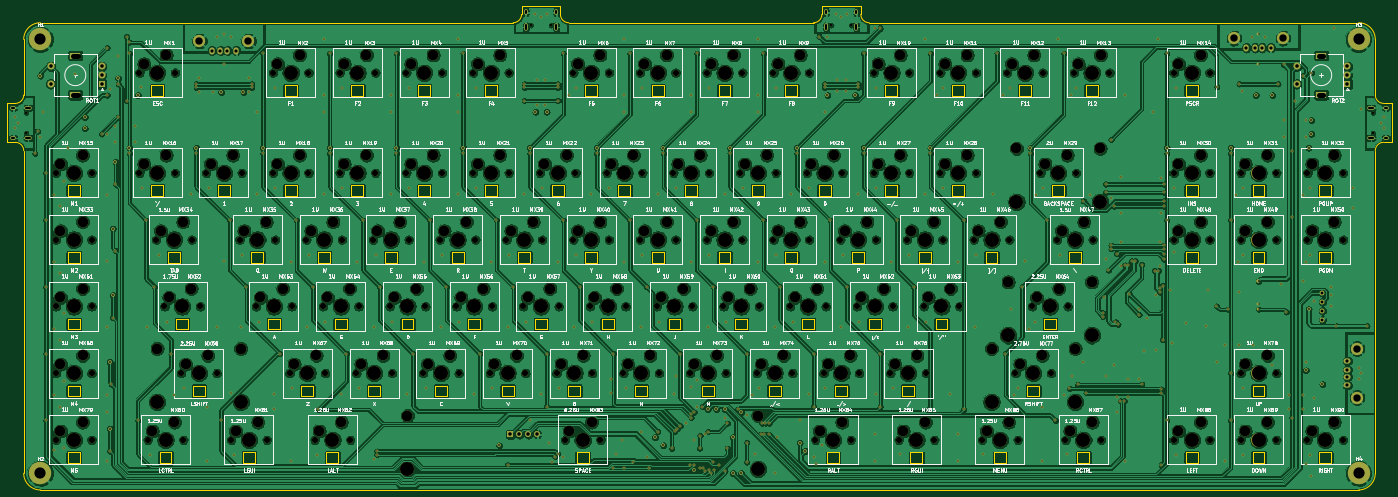
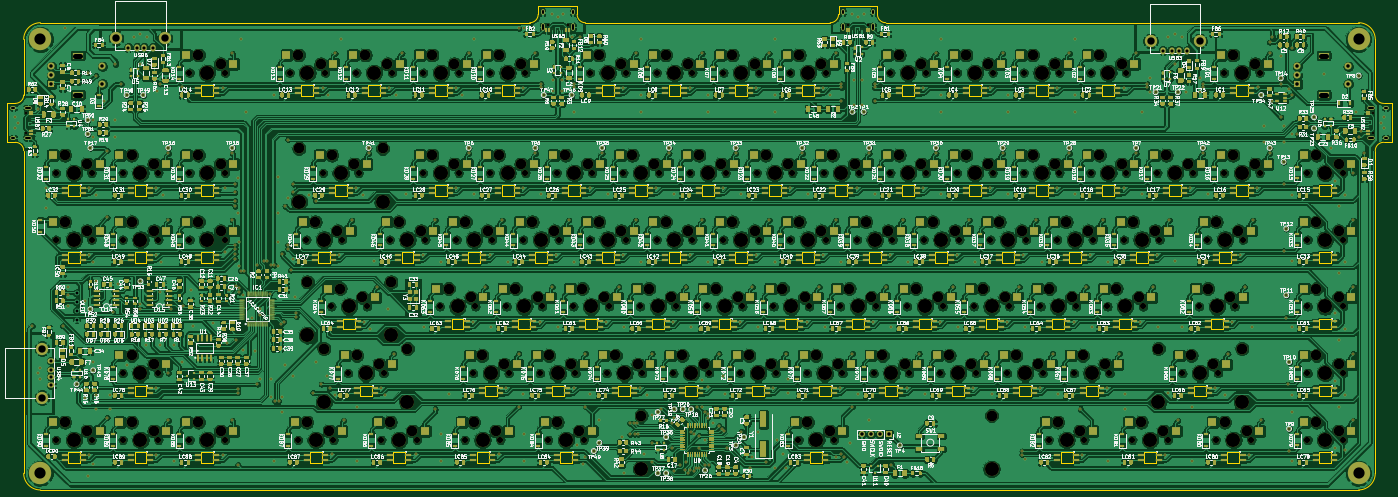
Circuit board: 11 layer files. Board 395.3 x 138.1 mm.
- bottom_copper: custom_keyboard (f103, fe2.1)-B_Cu.gbl (2848208 bytes)
- bottom_mask: custom_keyboard (f103, fe2.1)-B_Mask.gbs (245874 bytes)
- paste: custom_keyboard (f103, fe2.1)-B_Paste.gbp (214252 bytes)
- bottom_silk: custom_keyboard (f103, fe2.1)-B_SilkS.gbo (760075 bytes)
- outline: custom_keyboard (f103, fe2.1)-Edge_Cuts.gm1 (22366 bytes)
- top_copper: custom_keyboard (f103, fe2.1)-F_Cu.gtl (1477010 bytes)
- top_mask: custom_keyboard (f103, fe2.1)-F_Mask.gts (35407 bytes)
- paste: custom_keyboard (f103, fe2.1)-F_Paste.gtp (482 bytes)
- top_silk: custom_keyboard (f103, fe2.1)-F_SilkS.gto (246048 bytes)
- drill: custom_keyboard (f103, fe2.1)-NPTH.drl (8886 bytes)
- drill: custom_keyboard (f103, fe2.1)-PTH.drl (12748 bytes)

=== bottom_copper: custom_keyboard (f103, fe2.1)-B_Cu.gbl (2848208 bytes, source omitted) ===
=== bottom_mask: custom_keyboard (f103, fe2.1)-B_Mask.gbs (245874 bytes, source omitted) ===
=== paste: custom_keyboard (f103, fe2.1)-B_Paste.gbp (214252 bytes, source omitted) ===
=== bottom_silk: custom_keyboard (f103, fe2.1)-B_SilkS.gbo (760075 bytes, source omitted) ===
=== outline: custom_keyboard (f103, fe2.1)-Edge_Cuts.gm1 (22366 bytes, source omitted) ===
=== top_copper: custom_keyboard (f103, fe2.1)-F_Cu.gtl (1477010 bytes, source omitted) ===
=== top_mask: custom_keyboard (f103, fe2.1)-F_Mask.gts (35407 bytes, source omitted) ===
=== paste: custom_keyboard (f103, fe2.1)-F_Paste.gtp ===
%TF.GenerationSoftware,KiCad,Pcbnew,(5.1.10)-1*%
%TF.CreationDate,2021-10-29T02:47:30-04:00*%
%TF.ProjectId,custom_keyboard (f103_ fe2.1),63757374-6f6d-45f6-9b65-79626f617264,rev?*%
%TF.SameCoordinates,Original*%
%TF.FileFunction,Paste,Top*%
%TF.FilePolarity,Positive*%
%FSLAX46Y46*%
G04 Gerber Fmt 4.6, Leading zero omitted, Abs format (unit mm)*
G04 Created by KiCad (PCBNEW (5.1.10)-1) date 2021-10-29 02:47:30*
%MOMM*%
%LPD*%
G01*
G04 APERTURE LIST*
G04 APERTURE END LIST*
M02*

=== top_silk: custom_keyboard (f103, fe2.1)-F_SilkS.gto (246048 bytes, source omitted) ===
=== drill: custom_keyboard (f103, fe2.1)-NPTH.drl (8886 bytes, source omitted) ===
=== drill: custom_keyboard (f103, fe2.1)-PTH.drl (12748 bytes, source omitted) ===
